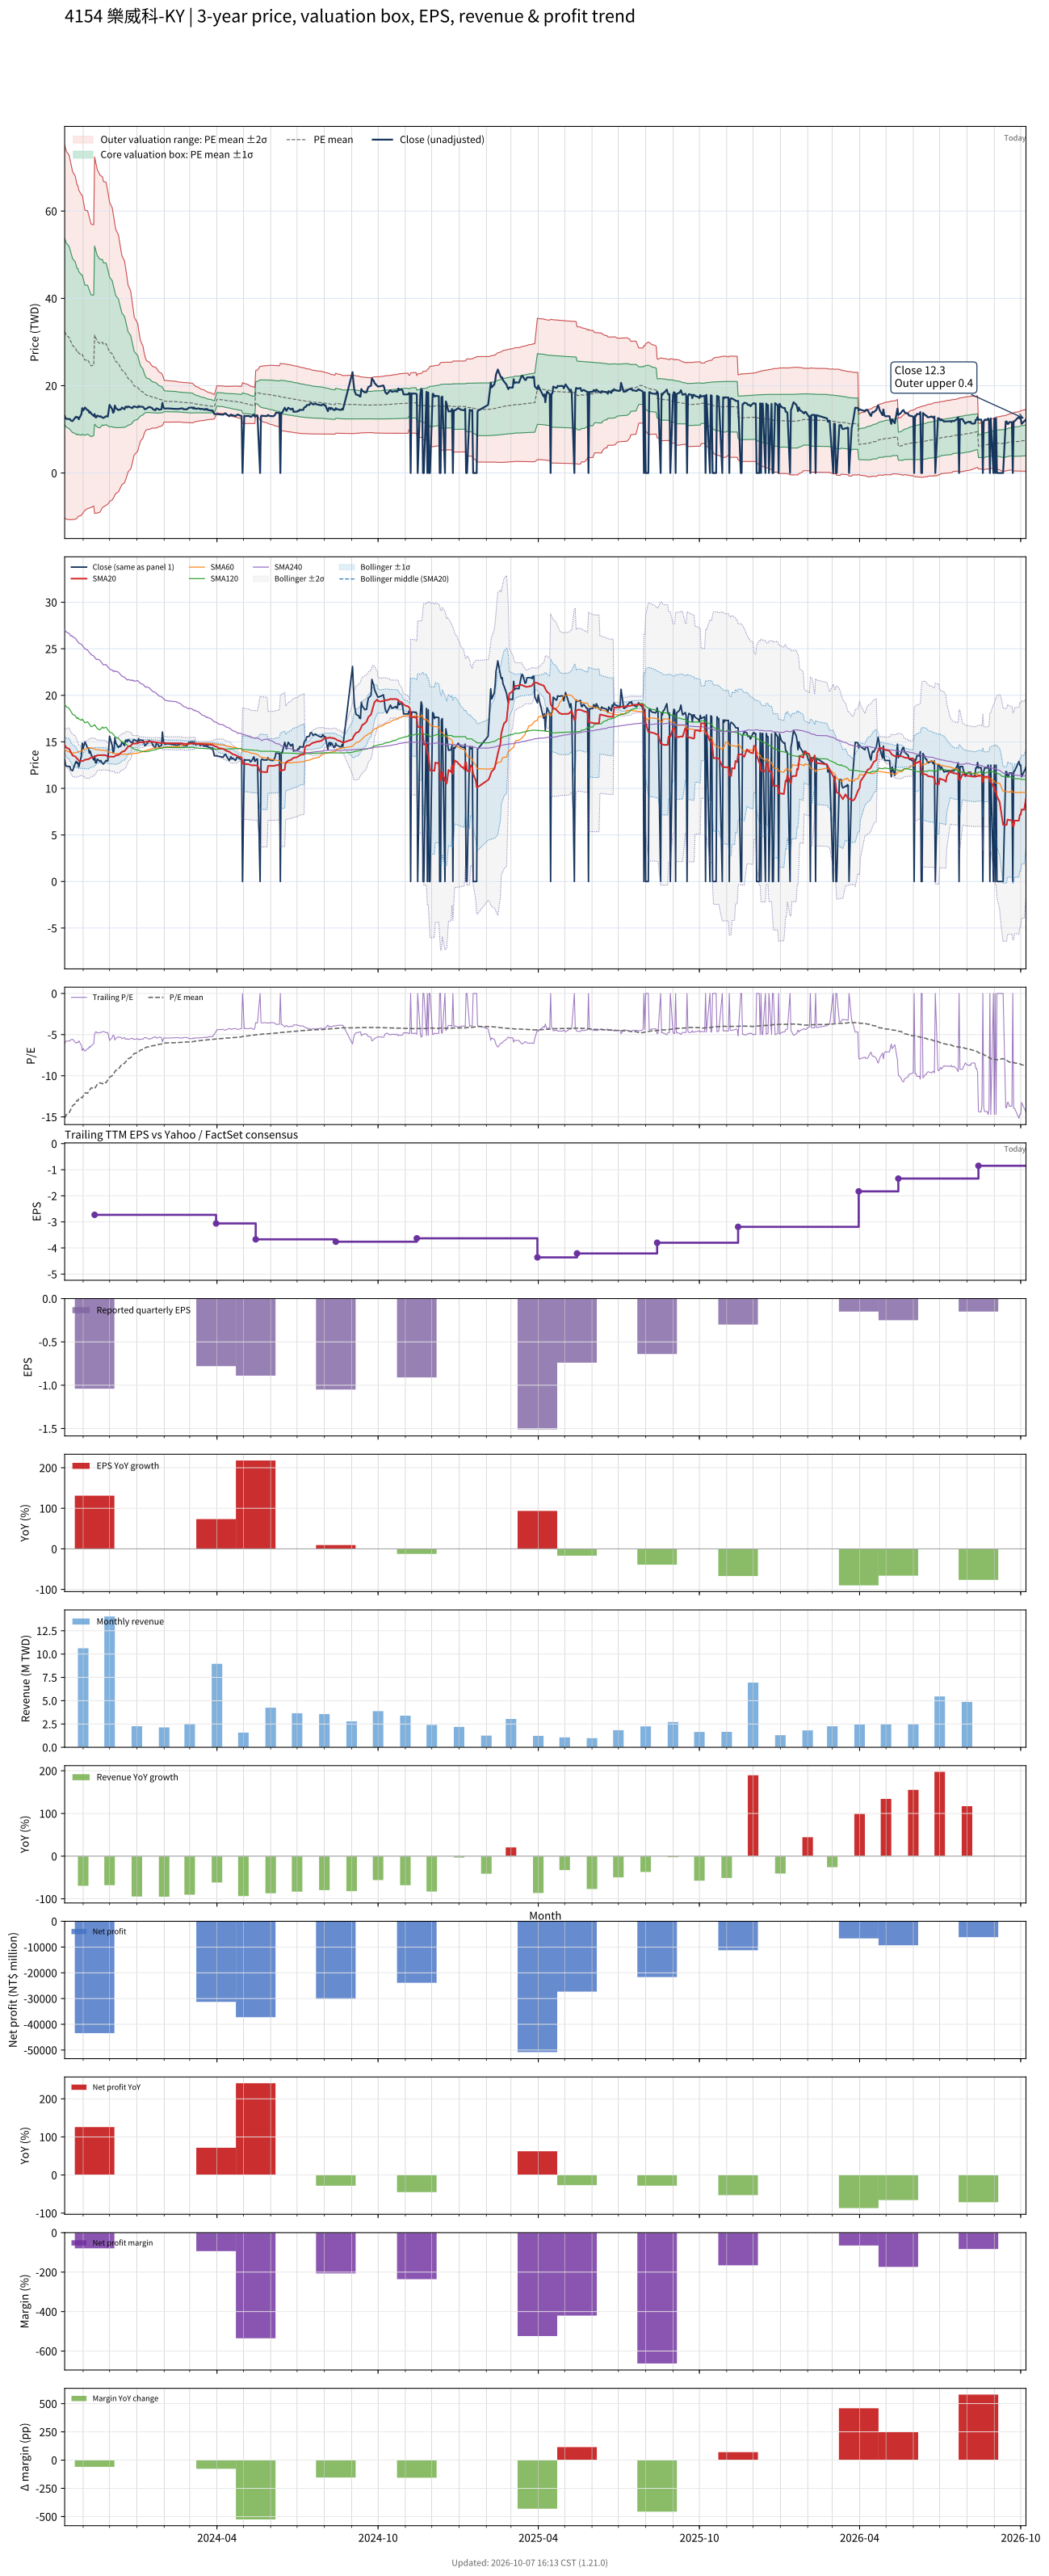

The data file committed next to this chart (first rows):
# chart-version: skill-stock-dynamic-val…
date, close, available_date, period_end, eps, ttm_eps, pe, pe_mean, pe_std, price_m2, price_m1, price_mean, price_p1, price_p2, forward_eps, forward_pe, forward_pe_mean, forward_pe_std, forward_price_m2, forward_price_m1, forward_price_mean, forward_price_p1, forward_price_p2, sma20
2023-10-11, 13.1, 2023-08-14, 2023-06-30, -0.96, -2.14, -6.121, -15.14, 9.978, 75.1, 53.75, 32.4, 11.05, -10.31, , , , , , , , , , 14.67
2023-10-12, 12.5, 2023-08-14, 2023-06-30, -0.96, -2.14, -5.841, -14.94, 9.917, 74.41, 53.19, 31.96, 10.74, -10.48, , , , , , , , , , 14.51
2023-10-13, 12.4, 2023-08-14, 2023-06-30, -0.96, -2.14, -5.794, -14.73, 9.843, 73.65, 52.58, 31.52, 10.45, -10.61, , , , , , , , , , 14.36
2023-10-16, 12.35, 2023-08-14, 2023-06-30, -0.96, -2.14, -5.771, -14.51, 9.753, 72.8, 51.93, 31.06, 10.19, -10.68, , , , , , , , , , 14.25
2023-10-17, 12.35, 2023-08-14, 2023-06-30, -0.96, -2.14, -5.771, -14.29, 9.65, 71.89, 51.24, 30.59, 9.937, -10.71, , , , , , , , , , 14.07
2023-10-18, 12, 2023-08-14, 2023-06-30, -0.96, -2.14, -5.607, -14.07, 9.537, 70.93, 50.52, 30.11, 9.702, -10.71, , , , , , , , , , 13.87
2023-10-19, 11.95, 2023-08-14, 2023-06-30, -0.96, -2.14, -5.584, -13.85, 9.419, 69.95, 49.79, 29.63, 9.478, -10.68, , , , , , , , , , 13.7
2023-10-20, 11.9, 2023-08-14, 2023-06-30, -0.96, -2.14, -5.561, -13.63, 9.306, 69, 49.08, 29.17, 9.256, -10.66, , , , , , , , , , 13.54
2023-10-23, 12.7, 2023-08-14, 2023-06-30, -0.96, -2.14, -5.935, -13.42, 9.184, 68.02, 48.37, 28.71, 9.06, -10.59, , , , , , , , , , 13.43
2023-10-24, 12.9, 2023-08-14, 2023-06-30, -0.96, -2.14, -6.028, -13.2, 9.055, 67.01, 47.64, 28.26, 8.88, -10.5, , , , , , , , , , 13.33
2023-10-25, 12.7, 2023-08-14, 2023-06-30, -0.96, -2.14, -5.935, -12.99, 8.922, 65.99, 46.9, 27.8, 8.71, -10.38, , , , , , , , , , 13.21
2023-10-26, 12.8, 2023-08-14, 2023-06-30, -0.96, -2.14, -5.981, -13.04, 8.865, 65.85, 46.88, 27.91, 8.938, -10.03, , , , , , , , , , 13.11
2023-10-27, 12.3, 2023-08-14, 2023-06-30, -0.96, -2.14, -5.748, -12.83, 8.727, 64.81, 46.13, 27.45, 8.776, -9.901, , , , , , , , , , 12.99
2023-10-30, 13.5, 2023-08-14, 2023-06-30, -0.96, -2.14, -6.308, -12.62, 8.583, 63.75, 45.38, 27.01, 8.642, -9.726, , , , , , , , , , 12.93
2023-10-31, 14.85, 2023-08-14, 2023-06-30, -0.96, -2.14, -6.939, -12.68, 8.521, 63.6, 45.37, 27.13, 8.9, -9.334, , , , , , , , , , 12.94
2023-11-01, 14.3, 2023-08-14, 2023-06-30, -0.96, -2.14, -6.682, -12.48, 8.368, 62.51, 44.61, 26.7, 8.792, -9.115, , , , , , , , , , 12.96
2023-11-02, 14.65, 2023-08-14, 2023-06-30, -0.96, -2.14, -6.846, -12.27, 8.205, 61.38, 43.82, 26.27, 8.707, -8.851, , , , , , , , , , 13.01
2023-11-03, 15, 2023-08-14, 2023-06-30, -0.96, -2.14, -7.009, -12.07, 8.033, 60.22, 43.03, 25.84, 8.645, -8.545, , , , , , , , , , 13.08
2023-11-06, 14.35, 2023-08-14, 2023-06-30, -0.96, -2.14, -6.706, -12.13, 7.971, 60.07, 43.01, 25.96, 8.897, -8.162, , , , , , , , , , 13.12
2023-11-07, 14.35, 2023-08-14, 2023-06-30, -0.96, -2.14, -6.706, -11.96, 7.874, 59.3, 42.45, 25.6, 8.75, -8.1, , , , , , , , , , 13.15
2023-11-08, 13.8, 2023-08-14, 2023-06-30, -0.96, -2.14, -6.449, -11.8, 7.782, 58.56, 41.9, 25.25, 8.598, -8.054, , , , , , , , , , 13.18
2023-11-09, 14, 2023-08-14, 2023-06-30, -0.96, -2.14, -6.542, -11.64, 7.685, 57.79, 41.35, 24.9, 8.458, -7.987, , , , , , , , , , 13.26
2023-11-10, 13.65, 2023-08-14, 2023-06-30, -0.96, -2.14, -6.379, -11.47, 7.584, 57.01, 40.78, 24.55, 8.323, -7.907, , , , , , , , , , 13.32
2023-11-13, 13.05, 2023-08-14, 2023-06-30, -0.96, -2.14, -6.098, -11.52, 7.526, 56.87, 40.77, 24.66, 8.554, -7.553, , , , , , , , , , 13.36
2023-11-14, 13.5, 2023-11-14, 2023-09-30, -1.04, -2.73, -4.945, -11.56, 7.476, 72.39, 51.98, 31.57, 11.16, -9.248, , , , , , , , , , 13.41
2023-11-15, 12.75, 2023-11-14, 2023-09-30, -1.04, -2.73, -4.67, -11.38, 7.379, 71.37, 51.22, 31.08, 10.94, -9.207, , , , , , , , , , 13.45
2023-11-16, 12.75, 2023-11-14, 2023-09-30, -1.04, -2.73, -4.67, -11.21, 7.293, 70.43, 50.52, 30.61, 10.7, -9.206, , , , , , , , , , 13.49
2023-11-17, 13.15, 2023-11-14, 2023-09-30, -1.04, -2.73, -4.817, -11.04, 7.201, 69.47, 49.81, 30.15, 10.49, -9.168, , , , , , , , , , 13.55
2023-11-20, 12.9, 2023-11-14, 2023-09-30, -1.04, -2.73, -4.725, -10.86, 7.075, 68.27, 48.96, 29.65, 10.33, -8.982, , , , , , , , , , 13.56
2023-11-21, 13, 2023-11-14, 2023-09-30, -1.04, -2.73, -4.762, -10.9, 7.026, 68.12, 48.94, 29.75, 10.57, -8.61, , , , , , , , , , 13.57
2023-11-22, 12.8, 2023-11-14, 2023-09-30, -1.04, -2.73, -4.689, -10.94, 6.978, 67.96, 48.91, 29.86, 10.81, -8.24, , , , , , , , , , 13.57
2023-11-23, 12.7, 2023-11-14, 2023-09-30, -1.04, -2.73, -4.652, -10.98, 6.93, 67.8, 48.88, 29.97, 11.05, -7.869, , , , , , , , , , 13.57
2023-11-24, 12.6, 2023-11-14, 2023-09-30, -1.04, -2.73, -4.615, -10.81, 6.828, 66.78, 48.14, 29.5, 10.86, -7.785, , , , , , , , , , 13.58
2023-11-27, 13, 2023-11-14, 2023-09-30, -1.04, -2.73, -4.762, -10.84, 6.779, 66.62, 48.11, 29.61, 11.1, -7.405, , , , , , , , , , 13.56
2023-11-28, 12.95, 2023-11-14, 2023-09-30, -1.04, -2.73, -4.744, -10.68, 6.678, 65.61, 47.38, 29.15, 10.92, -7.314, , , , , , , , , , 13.46
2023-11-29, 12.95, 2023-11-14, 2023-09-30, -1.04, -2.73, -4.744, -10.5, 6.558, 64.48, 46.58, 28.68, 10.77, -7.129, , , , , , , , , , 13.39
2023-11-30, 14.2, 2023-11-14, 2023-09-30, -1.04, -2.73, -5.201, -10.33, 6.427, 63.3, 45.76, 28.21, 10.67, -6.878, , , , , , , , , , 13.37
2023-12-01, 15.6, 2023-11-14, 2023-09-30, -1.04, -2.73, -5.714, -10.17, 6.277, 62.02, 44.89, 27.75, 10.62, -6.518, , , , , , , , , , 13.4
2023-12-04, 14.6, 2023-11-14, 2023-09-30, -1.04, -2.73, -5.348, -9.997, 6.129, 60.76, 44.02, 27.29, 10.56, -6.174, , , , , , , , , , 13.41
2023-12-05, 13.8, 2023-11-14, 2023-09-30, -1.04, -2.73, -5.055, -9.832, 5.99, 59.54, 43.19, 26.84, 10.49, -5.864, , , , , , , , , , 13.39
2023-12-06, 14.05, 2023-11-14, 2023-09-30, -1.04, -2.73, -5.147, -9.667, 5.841, 58.28, 42.34, 26.39, 10.44, -5.504, , , , , , , , , , 13.4
2023-12-07, 15.45, 2023-11-14, 2023-09-30, -1.04, -2.73, -5.659, -9.506, 5.681, 56.97, 41.46, 25.95, 10.44, -5.068, , , , , , , , , , 13.47
2023-12-08, 14.9, 2023-11-14, 2023-09-30, -1.04, -2.73, -5.458, -9.353, 5.536, 55.76, 40.65, 25.53, 10.42, -4.694, , , , , , , , , , 13.54
2023-12-11, 14.4, 2023-11-14, 2023-09-30, -1.04, -2.73, -5.275, -9.203, 5.4, 54.61, 39.87, 25.13, 10.38, -4.358, , , , , , , , , , 13.6
2023-12-12, 14.55, 2023-11-14, 2023-09-30, -1.04, -2.73, -5.33, -9.051, 5.245, 53.34, 39.03, 24.71, 10.39, -3.928, , , , , , , , , , 13.65
2023-12-13, 14.5, 2023-11-14, 2023-09-30, -1.04, -2.73, -5.311, -8.902, 5.093, 52.11, 38.21, 24.3, 10.4, -3.504, , , , , , , , , , 13.74
2023-12-14, 14.6, 2023-11-14, 2023-09-30, -1.04, -2.73, -5.348, -8.761, 4.951, 50.95, 37.43, 23.92, 10.4, -3.116, , , , , , , , , , 13.84
2023-12-15, 15, 2023-11-14, 2023-09-30, -1.04, -2.73, -5.495, -8.622, 4.804, 49.77, 36.65, 23.54, 10.42, -2.693, , , , , , , , , , 13.93
2023-12-18, 14.6, 2023-11-14, 2023-09-30, -1.04, -2.73, -5.348, -8.482, 4.65, 48.54, 35.85, 23.16, 10.46, -2.23, , , , , , , , , , 14.01
2023-12-19, 15.15, 2023-11-14, 2023-09-30, -1.04, -2.73, -5.549, -8.344, 4.484, 47.26, 35.02, 22.78, 10.54, -1.703, , , , , , , , , , 14.12
2023-12-20, 15.2, 2023-11-14, 2023-09-30, -1.04, -2.73, -5.568, -8.206, 4.308, 45.92, 34.16, 22.4, 10.64, -1.116, , , , , , , , , , 14.24
2023-12-21, 15, 2023-11-14, 2023-09-30, -1.04, -2.73, -5.495, -8.068, 4.12, 44.52, 33.27, 22.03, 10.78, -0.4724, , , , , , , , , , 14.36
2023-12-22, 15.25, 2023-11-14, 2023-09-30, -1.04, -2.73, -5.586, -7.931, 3.92, 43.06, 32.35, 21.65, 10.95, 0.2454, , , , , , , , , , 14.49
2023-12-25, 15, 2023-11-14, 2023-09-30, -1.04, -2.73, -5.495, -7.799, 3.73, 41.66, 31.47, 21.29, 11.11, 0.9293, , , , , , , , , , 14.59
2023-12-26, 14.95, 2023-11-14, 2023-09-30, -1.04, -2.73, -5.476, -7.671, 3.536, 40.25, 30.6, 20.94, 11.29, 1.636, , , , , , , , , , 14.69
2023-12-27, 14.85, 2023-11-14, 2023-09-30, -1.04, -2.73, -5.44, -7.539, 3.311, 38.66, 29.62, 20.58, 11.54, 2.502, , , , , , , , , , 14.78
2023-12-28, 15.2, 2023-11-14, 2023-09-30, -1.04, -2.73, -5.568, -7.42, 3.115, 37.27, 28.76, 20.26, 11.75, 3.246, , , , , , , , , , 14.83
2023-12-29, 15.25, 2023-11-14, 2023-09-30, -1.04, -2.73, -5.586, -7.298, 2.89, 35.7, 27.81, 19.92, 12.03, 4.145, , , , , , , , , , 14.81
2024-01-02, 15, 2023-11-14, 2023-09-30, -1.04, -2.73, -5.495, -7.184, 2.68, 34.24, 26.93, 19.61, 12.3, 4.982, , , , , , , , , , 14.84
... 662 more rows
